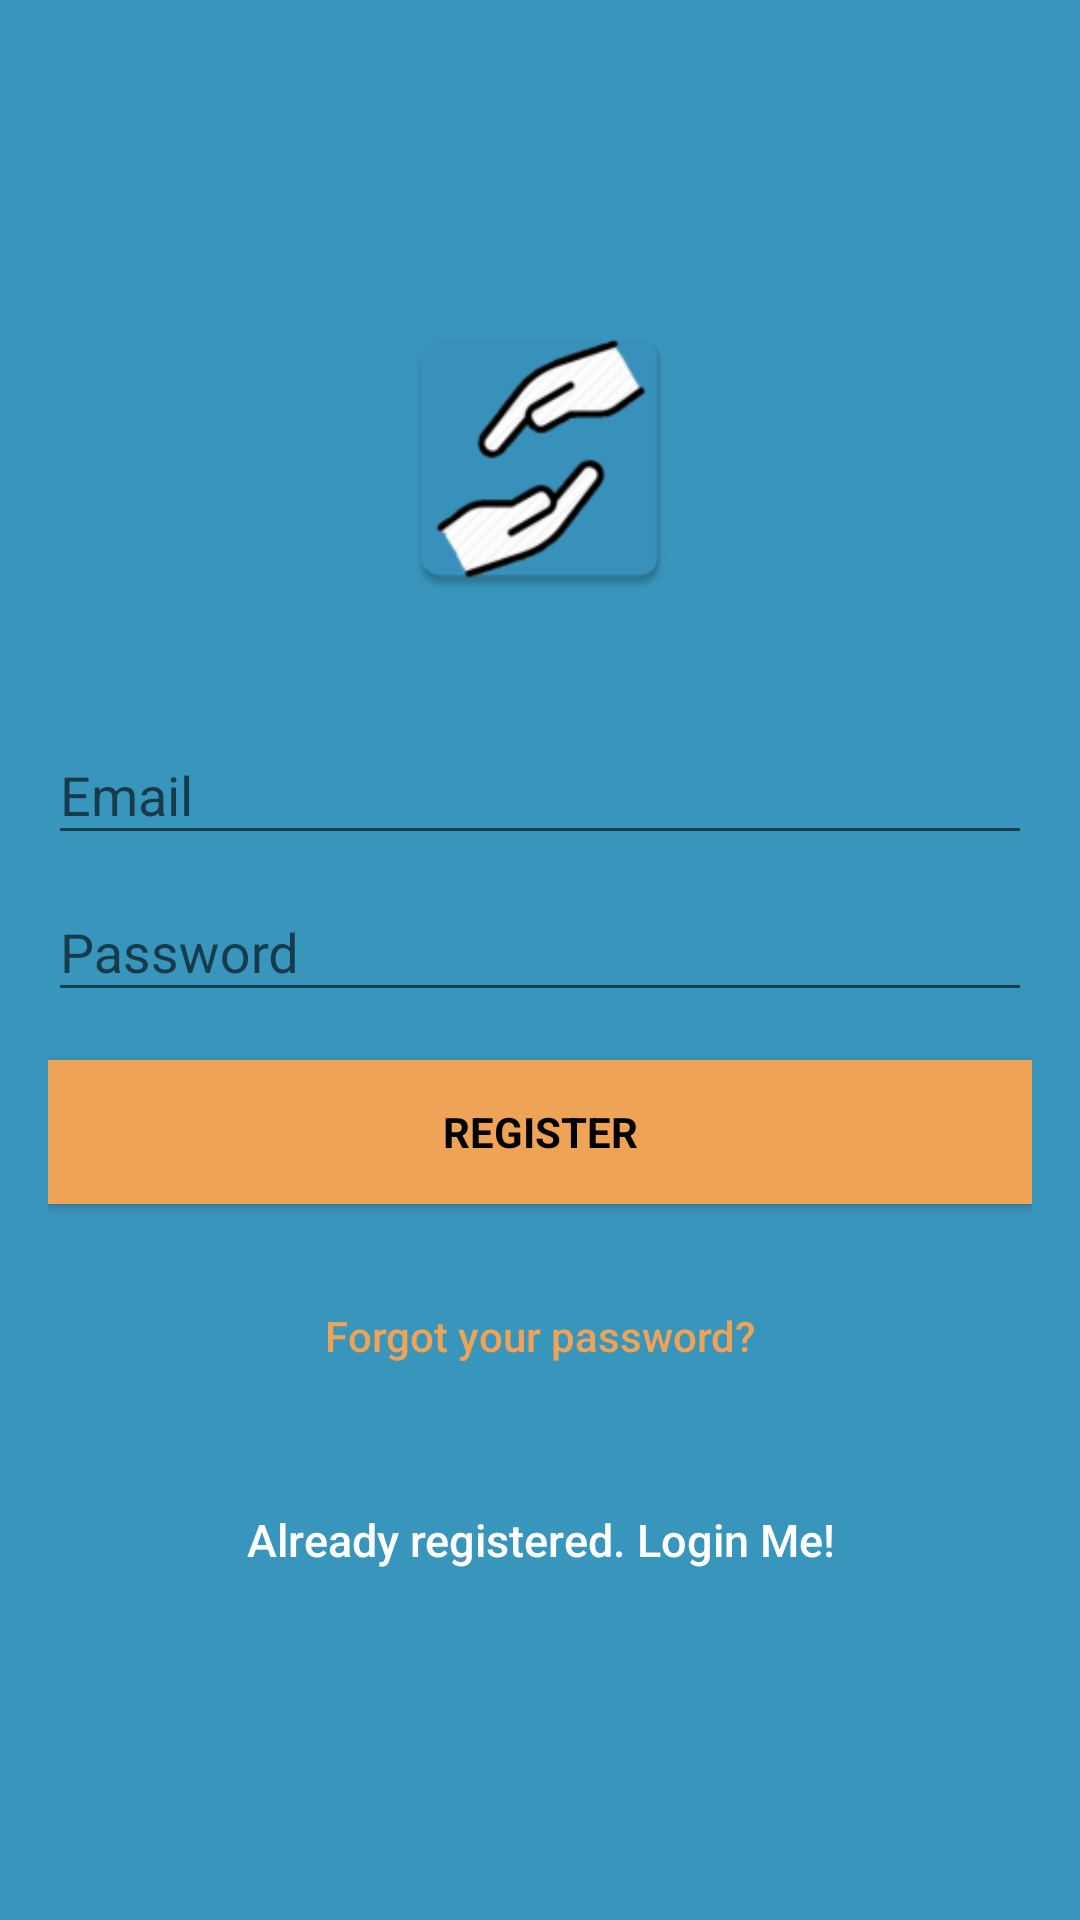

Android layout source for this screen:
<!-- AndroidManifest.xml: application theme AppTheme -->
<!-- res/layout/activity_sign_up.xml -->
<?xml version="1.0" encoding="utf-8"?>

<android.support.design.widget.CoordinatorLayout xmlns:android="http://schemas.android.com/apk/res/android"
xmlns:app="http://schemas.android.com/apk/res-auto"
xmlns:tools="http://schemas.android.com/tools"
android:layout_width="match_parent"
android:layout_height="match_parent"
android:fitsSystemWindows="true"
tools:context=".Activity.LoginActivity">

<LinearLayout
    android:layout_width="fill_parent"
    android:layout_height="fill_parent"
   android:background="@color/prjBleu"
    android:gravity="center"
    android:orientation="vertical"
    android:padding="@dimen/activity_horizontal_margin">


    <ImageView
        android:layout_width="@dimen/logo_w_h"
        android:layout_height="@dimen/logo_w_h"
        android:layout_gravity="center_horizontal"
        android:layout_marginBottom="30dp"
        android:src="@mipmap/ic_launcher" />

    <android.support.design.widget.TextInputLayout
        android:layout_width="match_parent"
        android:layout_height="wrap_content">

        <EditText
            android:id="@+id/email"
            android:layout_width="match_parent"
            android:layout_height="wrap_content"
            android:hint="@string/email"
            android:inputType="textEmailAddress"
            android:maxLines="1"
            android:singleLine="true"
            android:textColor="@android:color/white" />

    </android.support.design.widget.TextInputLayout>

    <android.support.design.widget.TextInputLayout
        android:layout_width="match_parent"
        android:layout_height="wrap_content">

        <EditText
            android:id="@+id/password"
            android:layout_width="match_parent"
            android:layout_height="wrap_content"
            android:focusableInTouchMode="true"
            android:hint="@string/hint_password"
            android:imeActionId="6"
            android:imeOptions="actionUnspecified"
            android:inputType="textPassword"
            android:maxLines="1"
            android:singleLine="true"
            android:textColor="@android:color/white" />

    </android.support.design.widget.TextInputLayout>

    <Button
        android:id="@+id/sign_up_button"
        style="?android:textAppearanceSmall"
        android:layout_width="match_parent"
        android:layout_height="wrap_content"
        android:layout_marginTop="16dp"
        android:background="@color/colorAccent"
        android:text="@string/action_sign_in_short"
        android:textColor="@android:color/black"
        android:textStyle="bold" />

    <Button
        android:id="@+id/btn_reset_password"
        android:layout_width="fill_parent"
        android:layout_height="wrap_content"
        android:layout_marginTop="20dip"
        android:background="@null"
        android:text="@string/btn_forgot_password"
        android:textAllCaps="false"
        android:textColor="@color/colorAccent" />

    

    <Button
        android:id="@+id/sign_in_button"
        android:layout_width="fill_parent"
        android:layout_height="wrap_content"
        android:layout_marginTop="20dip"
        android:background="@null"
        android:text="@string/btn_link_to_login"
        android:textAllCaps="false"
        android:textColor="@color/white"
        android:textSize="15dp" />
</LinearLayout>

<ProgressBar
    android:id="@+id/progressBar"
    android:layout_width="30dp"
    android:layout_height="30dp"
    android:layout_gravity="center|bottom"
    android:layout_marginBottom="20dp"
    android:visibility="gone" />
</android.support.design.widget.CoordinatorLayout>
<!-- resources referenced by this layout -->
<resources>
  <color name="colorAccent">#efa356</color>
  <color name="prjBleu">#3895BC</color>
  <color name="white">#ffffff</color>
  <dimen name="activity_horizontal_margin">16dp</dimen>
  <dimen name="logo_w_h">100dp</dimen>
  <!-- mipmap ic_launcher: png bitmap (mipmap-hdpi, 3452 bytes) -->
  <string name="action_sign_in_short">Register</string>
  <string name="btn_forgot_password">Forgot your password?</string>
  <string name="btn_link_to_login">Already registered. Login Me!</string>
  <string name="email">Email</string>
  <string name="hint_password">Password</string>
  <style name="AppTheme" parent="Theme.AppCompat.Light.DarkActionBar">
          
          <item name="colorPrimary">@color/prjBleu</item>
          <item name="colorPrimaryDark">@color/prjBleuDark</item>
          <item name="colorAccent">@color/prjOrange</item>
      </style>
  <color name="prjBleuDark">#2E7698</color>
  <color name="prjOrange">#efa356</color>
</resources>
